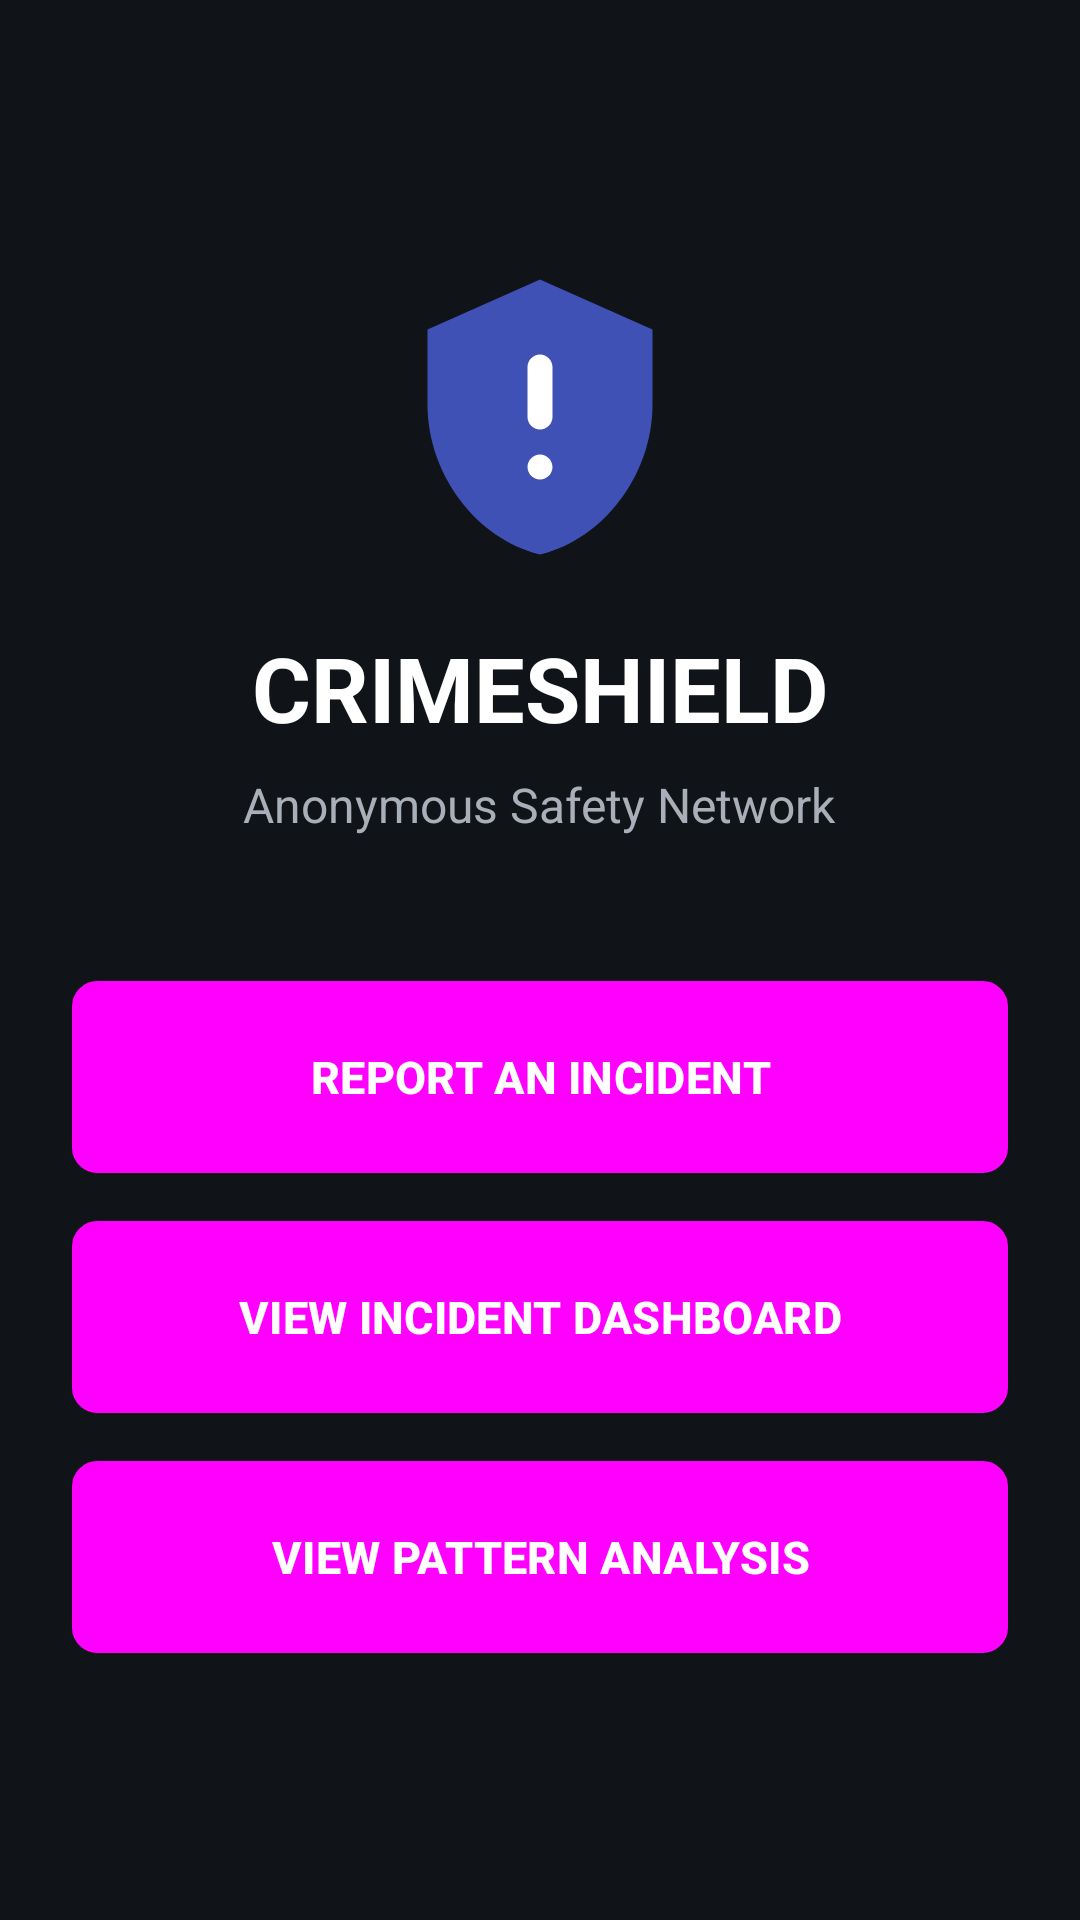

Produce the Android XML layout that renders to this screen, including the resource entries it uses.
<!-- AndroidManifest.xml: application theme Theme.Crimeshield -->
<!-- res/layout/activity_main.xml -->
<?xml version="1.0" encoding="utf-8"?>
<LinearLayout
    xmlns:android="http://schemas.android.com/apk/res/android"
    android:layout_width="match_parent"
    android:layout_height="match_parent"
    android:orientation="vertical"
    android:padding="24dp"
    android:gravity="center"
    android:background="#101318">

    <ImageView
        android:layout_width="100dp"
        android:layout_height="100dp"
        android:layout_marginBottom="20dp"
        android:src="@drawable/ic_app_logo"
        android:contentDescription="@string/crimeshield_logo" />

    <TextView
        android:layout_width="wrap_content"
        android:layout_height="wrap_content"
        android:text="@string/crimeshield"
        android:textColor="#FFF"
        android:textSize="30sp"
        android:textStyle="bold" />

    <TextView
        android:layout_width="wrap_content"
        android:layout_height="wrap_content"
        android:layout_marginTop="8dp"
        android:text="@string/anonymous_safety_network"
        android:textColor="#A9AFB8"
        android:textSize="16sp" />

    <Button
        android:id="@+id/btnReport"
        style="@style/CSBtn"
        android:layout_marginTop="48dp"
        android:text="@string/report_an_incident" />

    <Button
        android:id="@+id/btnDashboard"
        style="@style/CSBtn"
        android:text="@string/view_incident_dashboard" />

    <Button
        android:id="@+id/btnAnalysis"
        style="@style/CSBtn"
        android:text="@string/view_pattern_analysis" />

</LinearLayout>
<!-- resources referenced by this layout -->
<resources>
  <!-- drawable ic_app_logo (drawable) -->
  <?xml version="1.0" encoding="utf-8"?>
  <vector xmlns:android="http://schemas.android.com/apk/res/android"
      android:width="100dp"
      android:height="100dp"
      android:viewportWidth="24"
      android:viewportHeight="24">
  
      <path
          android:fillColor="#3F51B5"
          android:pathData="M12,1L3,5v6c0,5.55 3.84,10.74 9,12 5.16,-1.26 9,-6.45 9,-12V5L12,1z" />
  
      <path
          android:fillColor="#FFFFFF"
          android:pathData="M12,7c-0.55,0 -1,0.45 -1,1v4c0,0.55 0.45,1 1,1s1,-0.45 1,-1V8C13,7.45 12.55,7 12,7zM12,15c-0.55,0 -1,0.45 -1,1s0.45,1 1,1s1,-0.45 1,-1S12.55,15 12,15z" />
  
  </vector>
  <string name="anonymous_safety_network">Anonymous Safety Network</string>
  <string name="crimeshield">CRIMESHIELD</string>
  <string name="crimeshield_logo">CrimeShield Logo</string>
  <string name="report_an_incident">REPORT AN INCIDENT</string>
  <string name="view_incident_dashboard">VIEW INCIDENT DASHBOARD</string>
  <string name="view_pattern_analysis">VIEW PATTERN ANALYSIS</string>
  <style name="CSBtn" parent="Widget.Material3.Button">
  
          <item name="android:layout_width">
              match_parent
          </item>
  
          <item name="android:layout_height">
              64dp
          </item>
  
          <item name="android:layout_marginTop">
              16dp
          </item>
  
          <item name="android:background">
              @drawable/btn_bg
          </item>
  
          <item name="android:textColor">
              #FFFFFF
          </item>
  
          <item name="android:textStyle">
              bold
          </item>
  
          <item name="android:textSize">
              15sp
          </item>
  
      </style>
  <style name="Theme.Crimeshield" parent="Base.Theme.Crimeshield" />
  <!-- drawable btn_bg (drawable) -->
  <?xml version="1.0" encoding="utf-8"?>
  <ripple xmlns:android="http://schemas.android.com/apk/res/android"
      android:color="#40FFFFFF">
      <item>
          <shape android:shape="rectangle">
              <solid android:color="#1B2028" />
              <corners android:radius="8dp" />
              <stroke
                  android:width="1dp"
                  android:color="#353B45" />
          </shape>
      </item>
  </ripple>
  <style name="Base.Theme.Crimeshield" parent="Theme.Material3.DayNight.NoActionBar">
  
          <item name="colorPrimary">
              @color/accent_blue
          </item>
  
          <item name="android:windowBackground">
              @color/bg_dark
          </item>
  
          <item name="android:statusBarColor">
              @color/bg_dark
          </item>
  
      </style>
  <color name="accent_blue">
          #3F51B5
      </color>
  <color name="bg_dark">
          #101318
      </color>
</resources>
